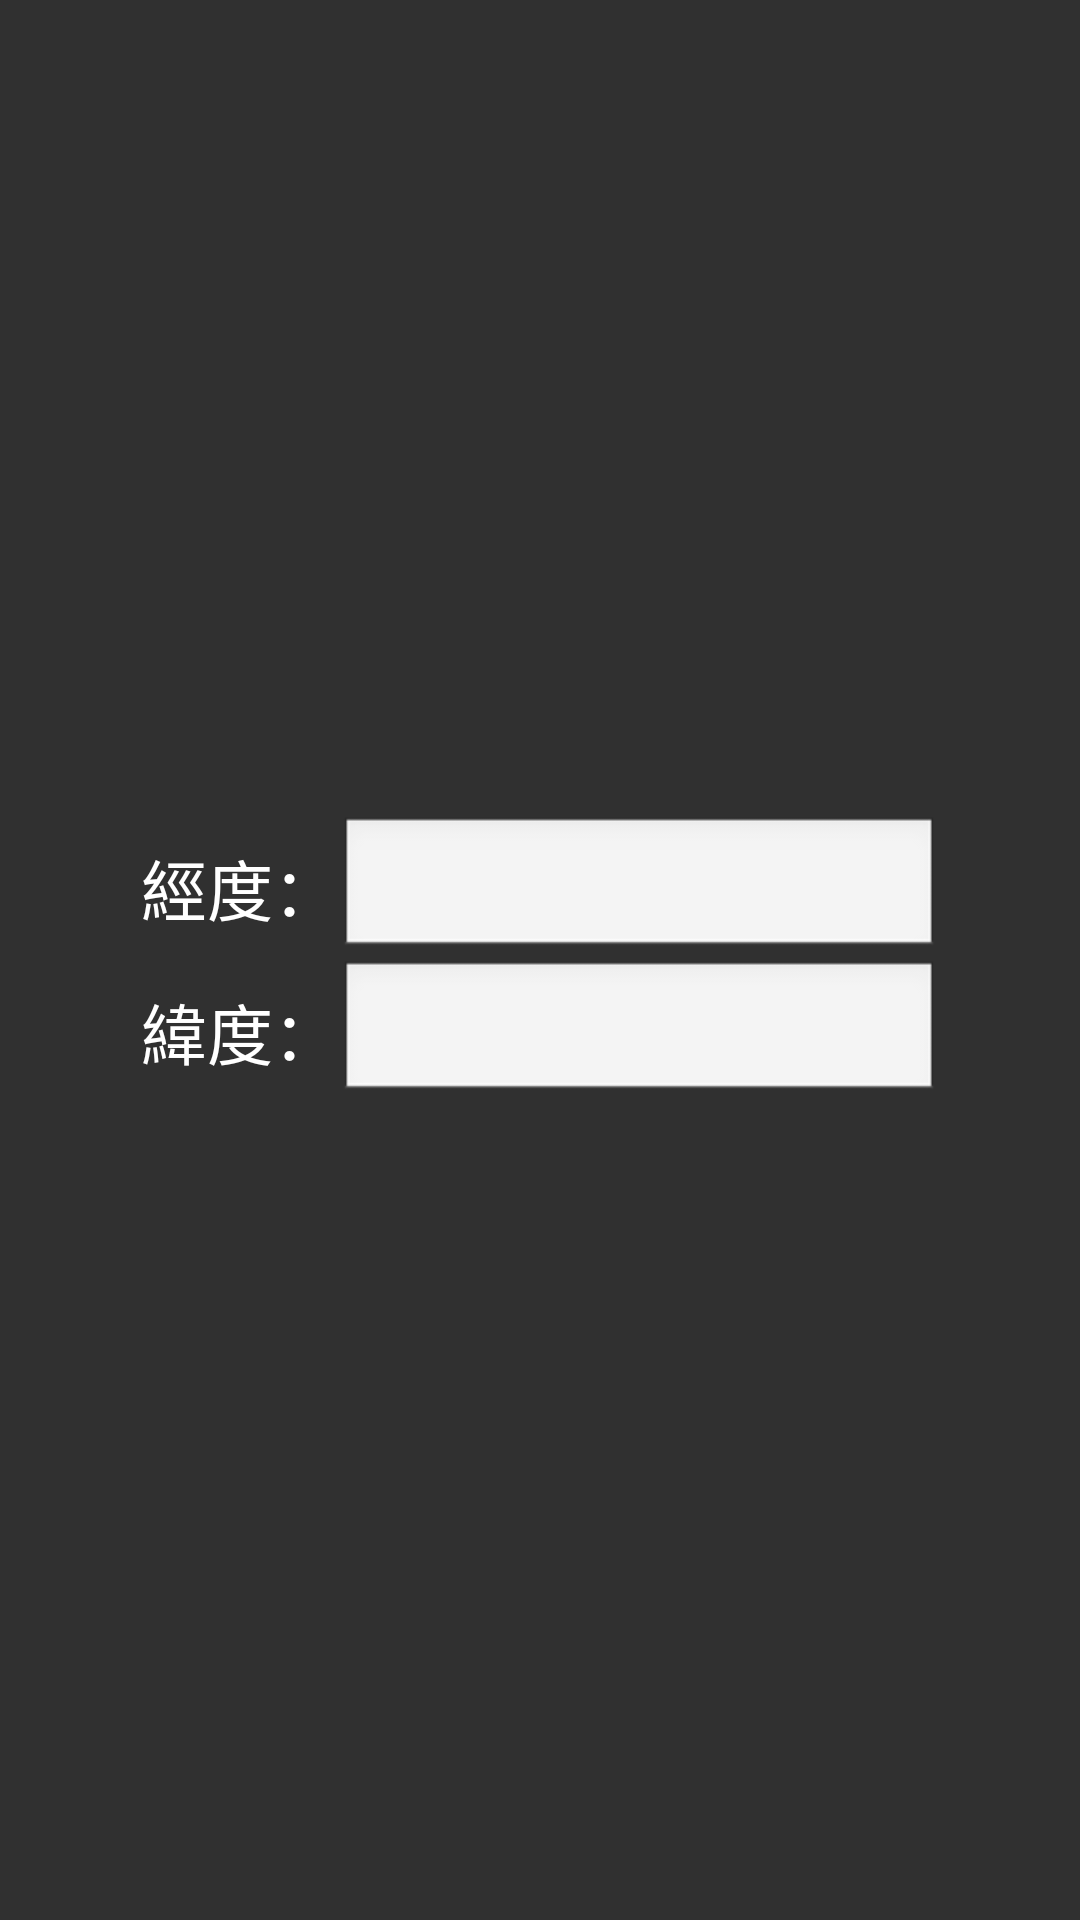

Here is an Android app screen rendered from its layout file. Give the layout XML and the strings, colors and styles it references.
<!-- AndroidManifest.xml: application theme AppTheme -->
<!-- res/layout/dialog_location_setting.xml -->
<?xml version="1.0" encoding="utf-8"?>
<LinearLayout xmlns:android="http://schemas.android.com/apk/res/android"
    android:orientation="vertical" android:layout_width="fill_parent"
    android:layout_height="fill_parent"
    android:gravity="center">

    <LinearLayout
        android:orientation="horizontal"
        android:layout_width="wrap_content"
        android:layout_height="wrap_content"
        android:layout_gravity="center">

        <TextView
            android:layout_width="wrap_content"
            android:layout_height="match_parent"
            android:textAppearance="?android:attr/textAppearanceLarge"
            android:text="@string/longitude"
            android:id="@+id/longitudeTXV"
            android:layout_gravity="center"
            android:gravity="center" />

        <EditText
            style="@style/editTextClassic"
            android:id="@+id/longitudeEDT"
            android:layout_width="200dp"
            android:layout_height="wrap_content"
            android:inputType="numberDecimal"
            android:layout_gravity="center" />
    </LinearLayout>

    <LinearLayout
        android:orientation="horizontal"
        android:layout_width="wrap_content"
        android:layout_height="wrap_content"
        android:layout_gravity="center">

        <TextView
            android:layout_width="wrap_content"
            android:layout_height="match_parent"
            android:textAppearance="?android:attr/textAppearanceLarge"
            android:text="@string/latitude"
            android:id="@+id/latitudeTXV"
            android:layout_gravity="center"
            android:gravity="center" />

        <EditText
            style="@style/editTextClassic"
            android:id="@+id/latitudeEDT"
            android:layout_width="200dp"
            android:layout_height="wrap_content"
            android:inputType="numberDecimal"
            android:layout_gravity="center" />
    </LinearLayout>

</LinearLayout>
<!-- resources referenced by this layout -->
<resources>
  <string name="latitude">緯度：</string>
  <string name="longitude">經度：</string>
  <style name="editTextClassic" parent="@android:style/Widget.EditText">
          <item name="android:textColor">@android:color/primary_text_light</item>
          <item name="android:background">@android:drawable/edit_text</item>
      </style>
  <style name="AppTheme" parent="Theme.AppCompat">
          
      </style>
</resources>
